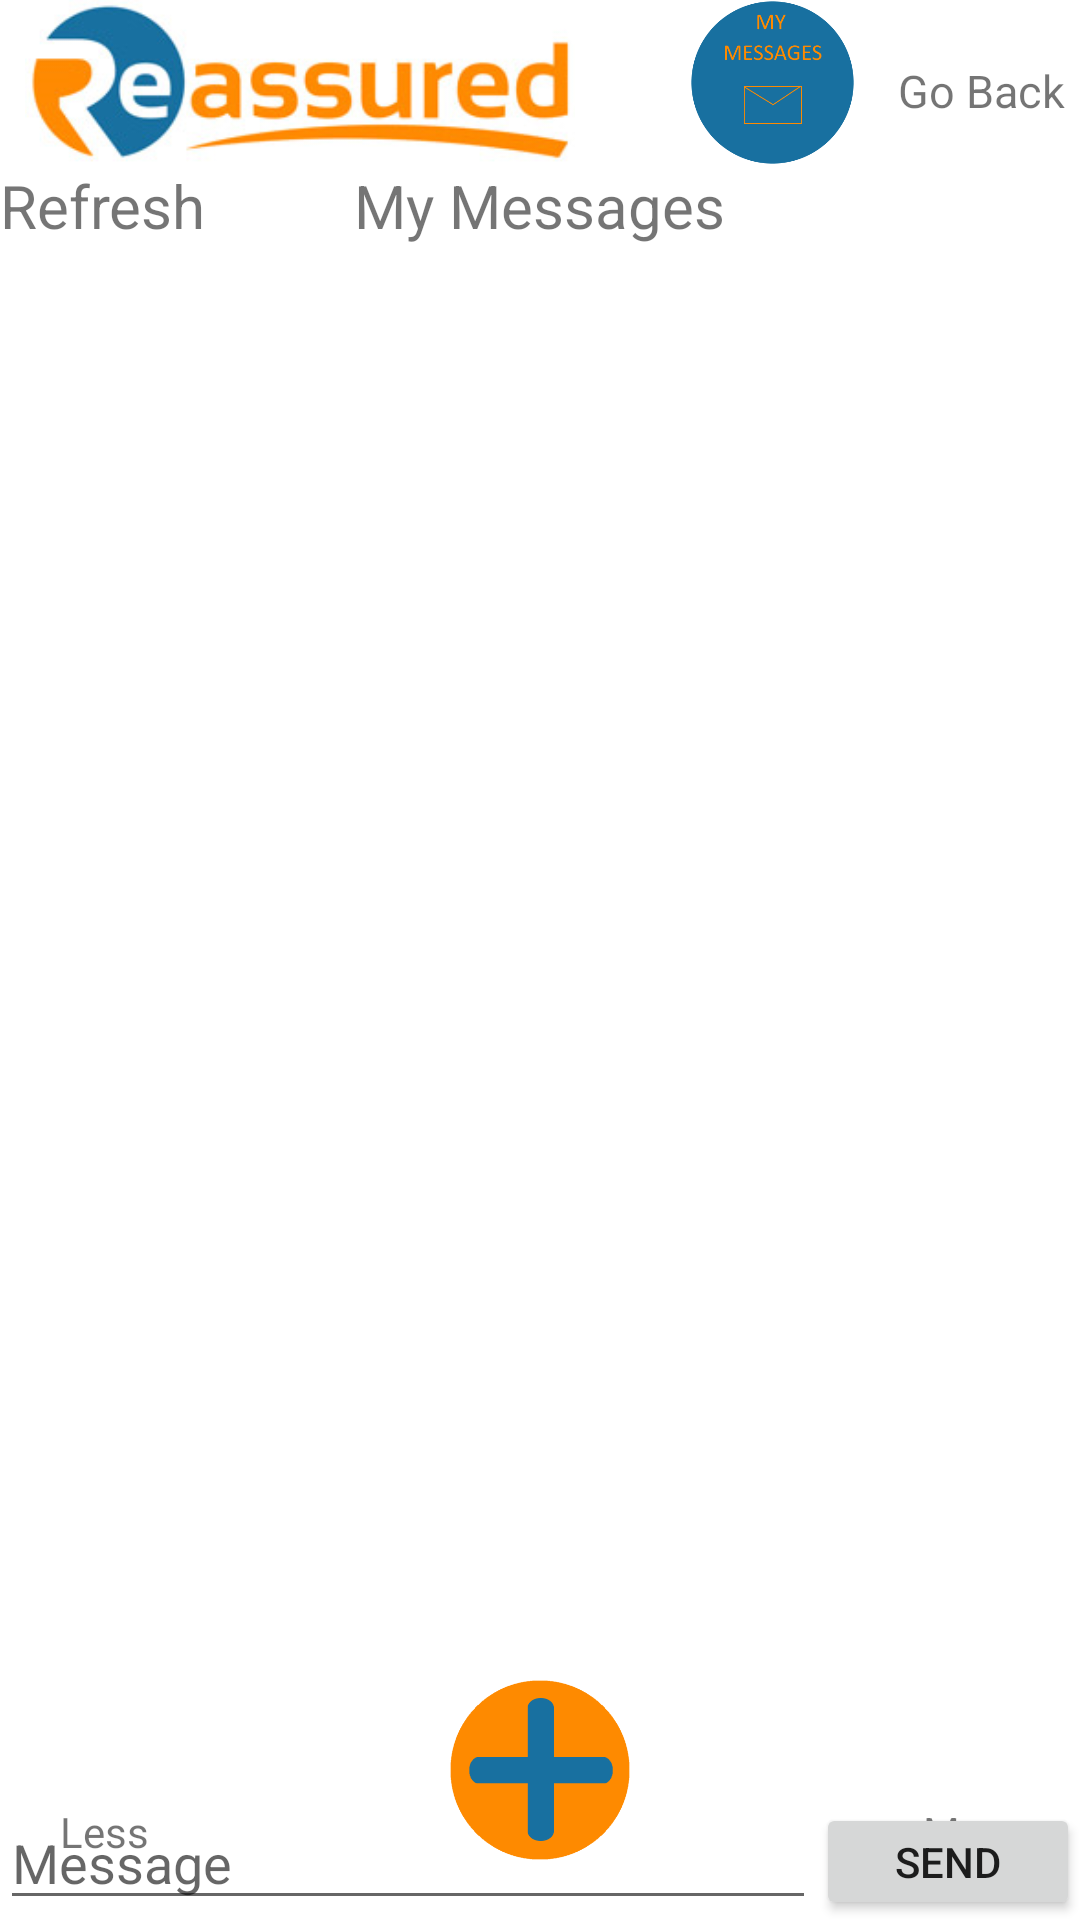

Reconstruct the res/layout file that produces this screen, plus the resources it refers to.
<!-- AndroidManifest.xml: application theme AppTheme -->
<!-- res/layout/activity_my_messages.xml -->
<?xml version="1.0" encoding="utf-8"?>
<android.support.constraint.ConstraintLayout
    xmlns:android="http://schemas.android.com/apk/res/android"
    xmlns:app="http://schemas.android.com/apk/res-auto"
    android:layout_width="match_parent"
    xmlns:tools="http://schemas.android.com/tools"
    android:background="#FFFFFF"
    android:layout_height="match_parent">

    <RelativeLayout
        android:id="@+id/linearLayout"
        android:layout_width="match_parent"
        android:layout_height="55dp">

        <ImageView
            android:id="@+id/CompanyLogo"
            android:layout_width="200dp"
            android:layout_height="55dp"
            android:layout_alignParentLeft="true"
            android:layout_alignParentStart="true"
            android:layout_alignParentTop="true"
            android:src="@drawable/reassured_text" />

        <RelativeLayout
            android:id="@+id/GoBackLink"
            android:layout_width="wrap_content"
            android:layout_height="wrap_content"
            android:layout_alignParentTop="true"
            android:layout_alignParentRight="true"
            android:layout_marginRight="5dp">


            <TextView
                android:layout_width="wrap_content"
                android:layout_height="wrap_content"
                android:layout_alignParentTop="true"
                android:layout_alignParentRight="true"
                android:layout_marginTop="20dp"
                android:text="@string/go_back"
                android:textSize="15sp"
                />

            <ImageView
                android:id="@+id/activityIcon"
                android:layout_height="55dp"
                android:layout_width="55dp"
                app:srcCompat="@drawable/my_messages_button"
                tools:layout_editor_absoluteX="17dp"
                tools:layout_editor_absoluteY="108dp"
                android:layout_alignParentEnd="true"
                android:layout_alignParentRight="true"
                android:layout_marginRight="70dp"
                />

        </RelativeLayout>


    </RelativeLayout>

    <RelativeLayout
        android:id="@+id/calendarTitle"
        android:layout_width="match_parent"
        android:layout_height="match_parent"
        android:layout_marginTop="55dp">

        <TextView
            android:id="@+id/messagesTitle"
            android:layout_width="wrap_content"
            android:layout_height="wrap_content"
            android:layout_alignParentTop="true"
            android:layout_centerHorizontal="true"
            android:text="My Messages"
            android:textSize="20sp"
            tools:text="Messages" />

        <TextView
            android:id="@+id/showLess"
            android:layout_width="wrap_content"
            android:layout_height="wrap_content"
            android:layout_alignParentBottom="true"
            android:layout_alignParentLeft="true"
            android:layout_alignParentStart="true"
            android:layout_marginLeft="20dp"
            android:layout_marginBottom="20dp"
            android:text="Less"
            tools:text="Less" />

        <TextView
            android:id="@+id/showMore"
            android:layout_width="wrap_content"
            android:layout_height="wrap_content"
            android:layout_alignParentBottom="true"
            android:layout_alignParentEnd="true"
            android:layout_alignParentRight="true"
            android:layout_marginRight="20dp"
            android:layout_marginBottom="20dp"
            android:text="More"
            tools:text="More" />

        <ImageView
            android:id="@+id/addChatButton"
            android:layout_width="60dp"
            android:layout_height="60dp"
            android:layout_alignParentBottom="true"
            android:layout_centerHorizontal="true"
            android:layout_marginBottom="20dp"
            app:srcCompat="@drawable/orange_plus_button" />

        <RelativeLayout
            android:id="@+id/textboxContainer"
            android:layout_width="match_parent"
            android:layout_height="match_parent"
            android:layout_alignParentLeft="true"
            android:layout_alignParentStart="true"
            android:layout_alignTop="@+id/showLess">

            <EditText
                android:id="@+id/messageTextbox"
                android:lines="1"
                android:gravity="top|start"
                android:layout_width="match_parent"
                android:layout_height="match_parent"
                android:layout_alignParentTop="true"
                android:layout_toLeftOf="@+id/sendMessage"
                android:layout_toStartOf="@+id/sendMessage"
                android:ems="10"
                android:hint="Message"
                android:inputType="textCapSentences|textMultiLine" />

            <Button
                android:id="@+id/sendMessage"
                android:layout_width="wrap_content"
                android:layout_height="match_parent"
                android:layout_alignParentEnd="true"
                android:layout_alignParentRight="true"
                android:layout_alignParentTop="true"
                android:text="Send"
                tools:text="Send" />
        </RelativeLayout>

        <TextView
            android:id="@+id/OnDemandRefreshLink"
            android:layout_width="wrap_content"
            android:layout_height="wrap_content"
            android:layout_alignParentLeft="true"
            android:layout_alignParentStart="true"
            android:layout_alignParentTop="true"
            android:text="Refresh"
            android:textSize="20sp" />
    </RelativeLayout>

    <RelativeLayout
        android:id="@+id/mainBody"
        android:layout_width="match_parent"
        android:layout_height="match_parent"
        android:layout_marginTop="90dp"
        android:layout_marginBottom="40dp">
    </RelativeLayout>

</android.support.constraint.ConstraintLayout>
<!-- resources referenced by this layout -->
<resources>
  <!-- drawable my_messages_button: png bitmap (drawable, 12689 bytes) -->
  <!-- drawable orange_plus_button: png bitmap (drawable, 7100 bytes) -->
  <!-- drawable reassured_text: png bitmap (drawable, 31289 bytes) -->
  <string name="go_back">Go Back</string>
  <style name="AppTheme" parent="Theme.AppCompat.Light.NoActionBar">
          
          <item name="colorPrimary">#FFFFFF</item>
          <item name="colorPrimaryDark">@color/colorPrimaryDark</item>
          <item name="colorAccent">@color/colorAccent</item>
      </style>
  <color name="colorPrimaryDark">#303F9F</color>
  <color name="colorAccent">#FF4081</color>
</resources>
